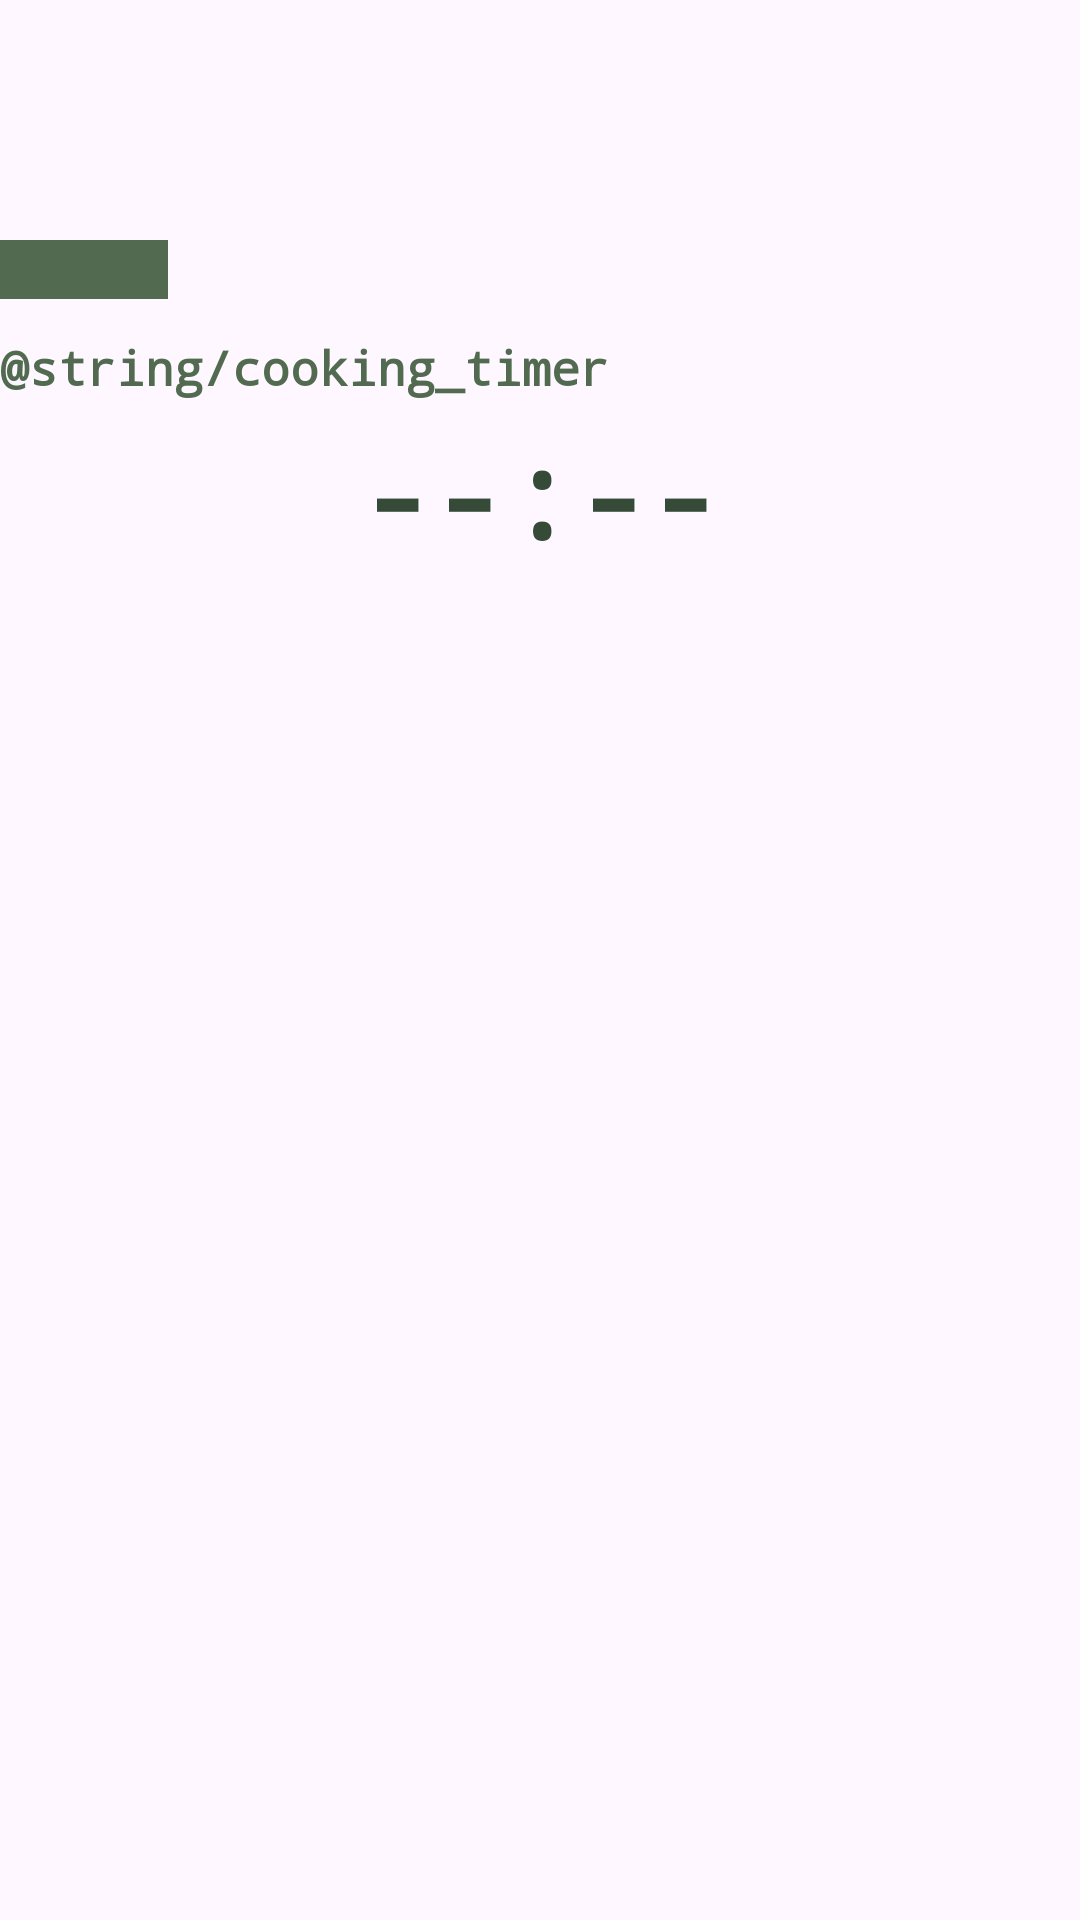

Reconstruct the res/layout file that produces this screen, plus the resources it refers to.
<!-- AndroidManifest.xml: application theme Theme.CookingGame -->
<!-- res/layout/stage_cooking_left.xml -->
<?xml version="1.0" encoding="utf-8"?>
<LinearLayout xmlns:android="http://schemas.android.com/apk/res/android"
    android:layout_width="match_parent"
    android:layout_height="match_parent"
    android:orientation="vertical">

    <include layout="@layout/stage_step_header" />

    <TextView
        style="@style/PixelText.Header"
        android:layout_width="wrap_content"
        android:layout_height="wrap_content"
        android:text="@string/cooking_timer" />

    
    <FrameLayout
        android:id="@+id/timerArea"
        android:layout_width="match_parent"
        android:layout_height="wrap_content">

        <TextView
            android:id="@+id/timerText"
            style="@style/PixelText.Title"
            android:layout_width="match_parent"
            android:layout_height="wrap_content"
            android:gravity="center"
            android:text="@string/timer_placeholder"
            android:textSize="40sp" />
    </FrameLayout>
</LinearLayout>
<!-- res/layout/stage_step_header.xml (included above) -->
<?xml version="1.0" encoding="utf-8"?>
<LinearLayout xmlns:android="http://schemas.android.com/apk/res/android"
    android:layout_width="match_parent"
    android:layout_height="wrap_content"
    android:orientation="vertical">

    <TextView
        android:id="@+id/recipeName"
        style="@style/PixelText.Small"
        android:layout_width="match_parent"
        android:layout_height="wrap_content"
        android:gravity="center" />

    <TextView
        android:id="@+id/stageTitle"
        style="@style/PixelText.Title"
        android:layout_width="match_parent"
        android:layout_height="wrap_content"
        android:gravity="center" />

    <TextView
        android:id="@+id/stepCounter"
        style="@style/PixelText.Small"
        android:layout_width="match_parent"
        android:layout_height="wrap_content"
        android:gravity="center" />

    <LinearLayout
        android:layout_width="match_parent"
        android:layout_height="wrap_content"
        android:layout_marginTop="12dp"
        android:orientation="horizontal">

        <TextView
            android:id="@+id/stepAction"
            style="@style/PixelText.Small"
            android:layout_width="56dp"
            android:layout_height="wrap_content"
            android:layout_marginEnd="8dp"
            android:background="@drawable/pixel_tag"
            android:gravity="center"
            android:paddingTop="2dp"
            android:paddingBottom="2dp"
            android:textColor="@color/book_paper"
            android:textStyle="bold" />

        <TextView
            android:id="@+id/stepInstruction"
            style="@style/PixelText"
            android:layout_width="0dp"
            android:layout_height="wrap_content"
            android:layout_weight="1"
            android:textSize="17sp" />
    </LinearLayout>
</LinearLayout>
<!-- resources referenced by this layout -->
<resources>
  <color name="book_paper">#F7F0DF</color>
  <!-- drawable pixel_tag (drawable) -->
  <?xml version="1.0" encoding="utf-8"?>
  <shape xmlns:android="http://schemas.android.com/apk/res/android" android:shape="rectangle">
      <solid android:color="@color/book_ink_soft" />
  </shape>
  <string name="timer_placeholder">--:--</string>
  <style name="PixelText">
          <item name="android:fontFamily">monospace</item>
          <item name="android:textColor">@color/book_ink</item>
          <item name="android:textSize">15sp</item>
      </style>
  <style name="PixelText.Header">
          <item name="android:textSize">16sp</item>
          <item name="android:textStyle">bold</item>
          <item name="android:textColor">@color/book_ink_soft</item>
          <item name="android:layout_marginTop">12dp</item>
          <item name="android:layout_marginBottom">4dp</item>
      </style>
  <style name="PixelText.Small">
          <item name="android:textSize">12sp</item>
          <item name="android:textColor">@color/book_ink_soft</item>
      </style>
  <style name="PixelText.Title">
          <item name="android:textSize">24sp</item>
          <item name="android:textStyle">bold</item>
      </style>
  <style name="Theme.CookingGame" parent="Base.Theme.CookingGame" />
  <color name="book_ink_soft">#526B50</color>
  <color name="book_ink">#354B38</color>
  <style name="Base.Theme.CookingGame" parent="Theme.Material3.DayNight.NoActionBar">
          
          
      </style>
</resources>
